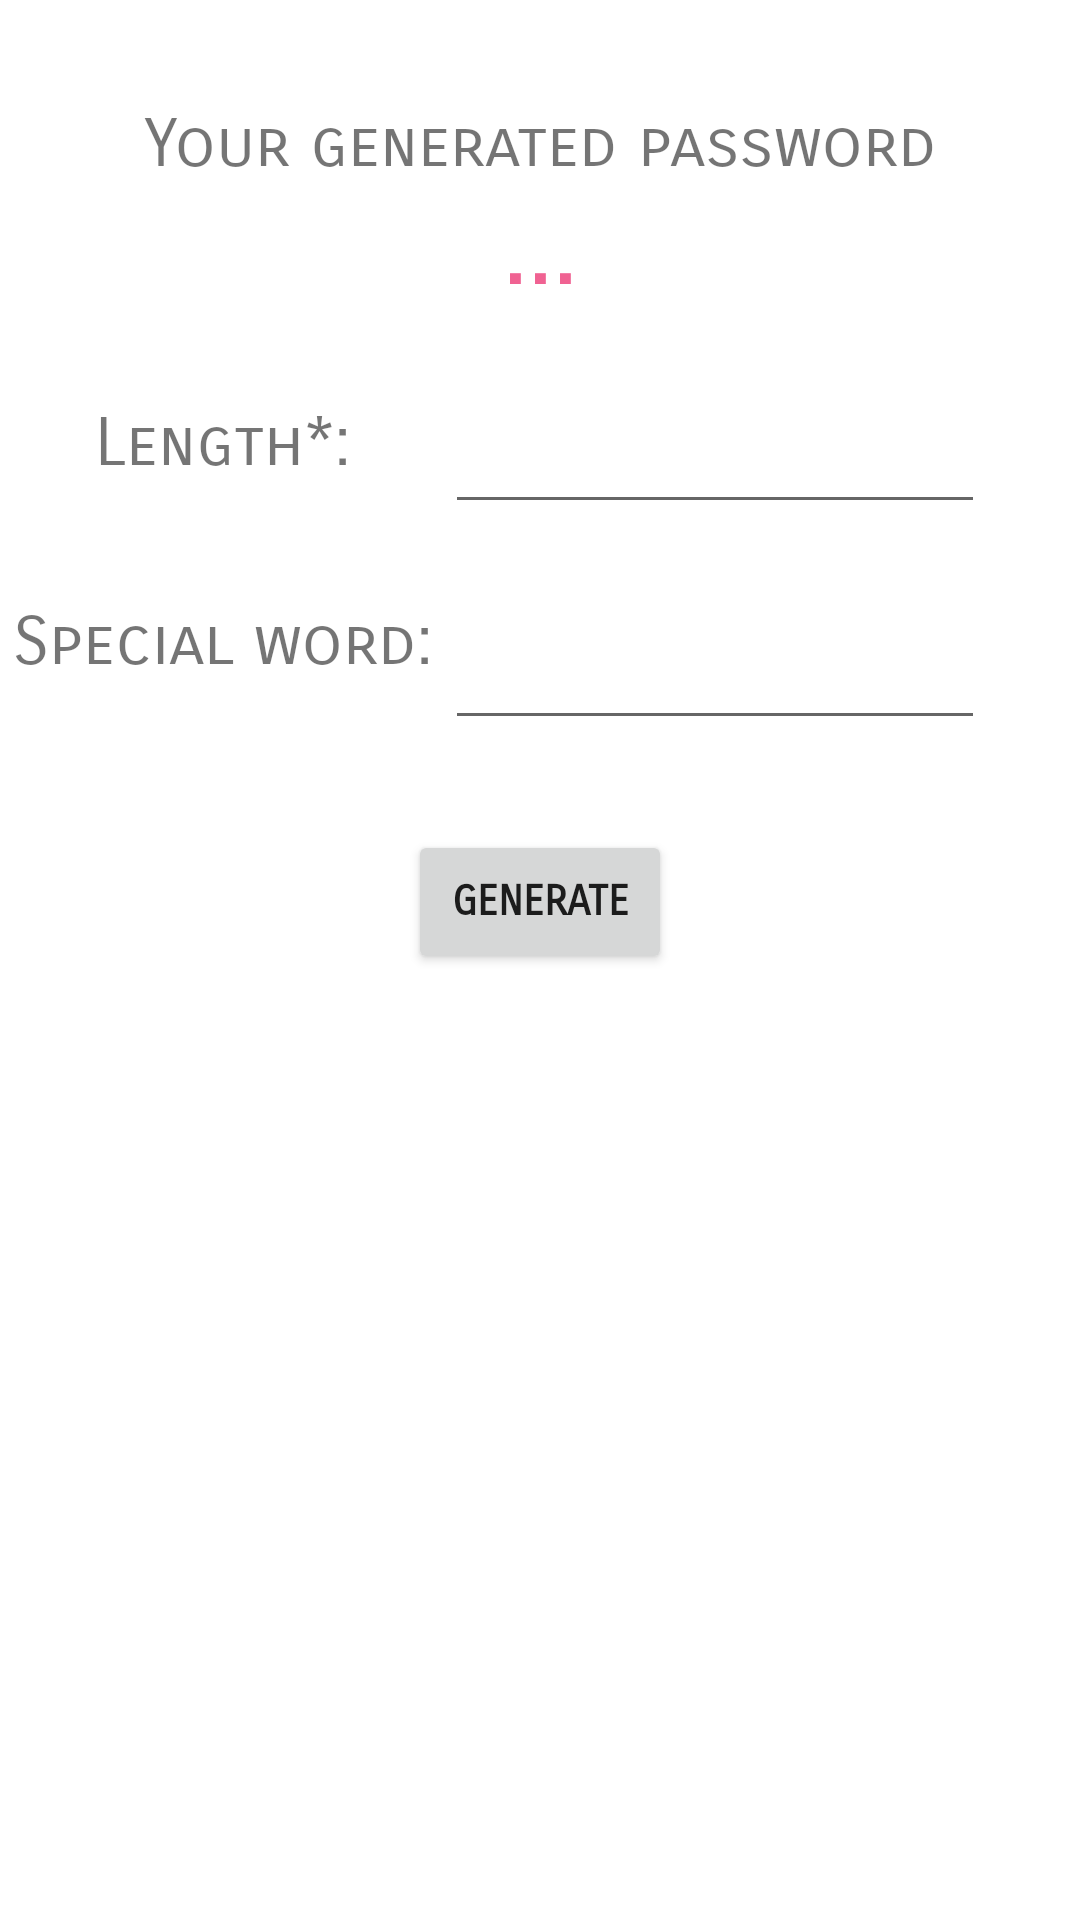

This screen was rendered from an Android layout file. Write that file and the resources it references.
<!-- AndroidManifest.xml: application theme Theme.LuckyGames -->
<!-- res/layout/activity_random_password.xml -->
<?xml version="1.0" encoding="utf-8"?>
<ScrollView xmlns:android="http://schemas.android.com/apk/res/android"
    xmlns:app="http://schemas.android.com/apk/res-auto"
    xmlns:tools="http://schemas.android.com/tools"
    android:layout_width="match_parent"
    android:layout_height="match_parent">

    <androidx.constraintlayout.widget.ConstraintLayout
        android:layout_width="match_parent"
        android:layout_height="match_parent"
        tools:context=".RandomPassword">

        <ImageView
            android:id="@+id/back_arrow"
            android:layout_width="60dp"
            android:layout_height="25dp"
            android:layout_marginTop="10dp"
            app:layout_constraintLeft_toLeftOf="parent"
            app:layout_constraintTop_toTopOf="parent"
            app:srcCompat="@drawable/ic_back_arrow_foreground" />

        <TextView
            android:id="@+id/generate_your_pass"
            android:layout_width="wrap_content"
            android:layout_height="wrap_content"
            android:fontFamily="sans-serif-smallcaps"
            android:text="@string/your_generated_password"
            android:textSize="22sp"
            app:layout_constraintEnd_toEndOf="parent"
            app:layout_constraintStart_toStartOf="parent"
            app:layout_constraintTop_toBottomOf="@+id/back_arrow" />

        <TextView
            android:id="@+id/generated_pass"
            android:layout_width="wrap_content"
            android:layout_height="wrap_content"
            android:fontFamily="sans-serif-smallcaps"
            android:selectAllOnFocus="true"
            android:text="..."
            android:textColor="@color/pink"
            android:textIsSelectable="true"
            android:textSize="36sp"
            app:layout_constraintEnd_toEndOf="parent"
            app:layout_constraintStart_toStartOf="parent"
            app:layout_constraintTop_toBottomOf="@+id/generate_your_pass" />

        <TextView
            android:id="@+id/length_text"
            android:layout_width="wrap_content"
            android:layout_height="wrap_content"
            android:layout_marginTop="30dp"
            android:fontFamily="sans-serif-smallcaps"
            android:text="Length*:"
            android:textSize="22sp"
            app:layout_constraintEnd_toStartOf="@+id/input_length"
            app:layout_constraintStart_toStartOf="parent"
            app:layout_constraintTop_toBottomOf="@+id/generated_pass" />

        <com.google.android.material.textfield.TextInputEditText
            android:id="@+id/input_length"
            android:layout_width="180dp"
            android:layout_height="50dp"
            android:layout_marginTop="20dp"
            android:fontFamily="sans-serif-smallcaps"
            android:inputType="number"
            android:textSize="22sp"
            app:layout_constraintEnd_toEndOf="parent"
            app:layout_constraintStart_toEndOf="@+id/length_text"
            app:layout_constraintTop_toBottomOf="@+id/generated_pass" />

        <TextView
            android:id="@+id/special_word_text"
            android:layout_width="wrap_content"
            android:layout_height="wrap_content"
            android:layout_marginTop="40dp"
            android:fontFamily="sans-serif-smallcaps"
            android:text="Special word:"
            android:textSize="22sp"
            app:layout_constraintEnd_toStartOf="@+id/special_word_input"
            app:layout_constraintStart_toStartOf="parent"
            app:layout_constraintTop_toBottomOf="@id/length_text" />

        <com.google.android.material.textfield.TextInputEditText
            android:id="@+id/special_word_input"
            android:layout_width="180dp"
            android:layout_height="50dp"
            android:layout_marginTop="22dp"
            android:fontFamily="sans-serif-smallcaps"
            android:inputType="text"
            android:textSize="22sp"
            app:layout_constraintEnd_toEndOf="parent"
            app:layout_constraintStart_toEndOf="@+id/length_text"
            app:layout_constraintTop_toBottomOf="@+id/input_length" />

        <Button
            android:id="@+id/generate_button"
            android:layout_width="wrap_content"
            android:layout_height="wrap_content"
            android:layout_marginTop="30dp"
            android:fontFamily="sans-serif-smallcaps"
            android:text="Generate"
            android:textStyle="bold"
            app:layout_constraintEnd_toEndOf="parent"
            app:layout_constraintStart_toStartOf="parent"
            app:layout_constraintTop_toBottomOf="@id/special_word_input" />
    </androidx.constraintlayout.widget.ConstraintLayout>
</ScrollView>
<!-- resources referenced by this layout -->
<resources>
  <color name="pink">#f06292</color>
  <string name="your_generated_password">Your generated password</string>
  <style name="Theme.LuckyGames" parent="Theme.MaterialComponents.DayNight.DarkActionBar">
          
          <item name="colorPrimary">@color/pink</item>
          <item name="colorPrimaryVariant">@color/pink_dark</item>
          <item name="colorOnPrimary">@color/white</item>
          
          <item name="colorSecondary">@color/pink_secondary</item>
          <item name="colorSecondaryVariant">@color/pink_secondary_dark</item>
          <item name="colorOnSecondary">@color/black</item>
          
          <item name="android:statusBarColor" tools:targetApi="l">?attr/colorPrimaryVariant</item>
          
      </style>
  <color name="pink_dark">#ba2d65</color>
  <color name="white">#FFFFFFFF</color>
  <color name="pink_secondary">#f8bbd0</color>
  <color name="pink_secondary_dark">#c48b9f</color>
  <color name="black">#FF000000</color>
</resources>
